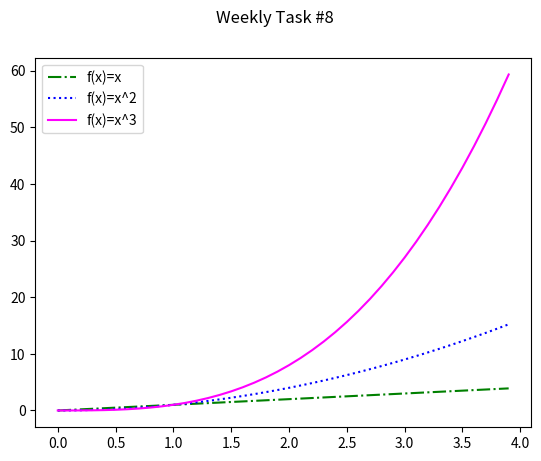

Write the Python code that produced this figure.
# A program that displays a plot of the functions f(x)=x, g(x)=x^2 and h(x)=x^3
# Author: Mantvydas Jokubaitis
import time
import matplotlib.pyplot as plt
import numpy as np

# Setting x values from 0 to 4 in 0.1 intervals
x = np.arange(0,4,0.1)

# Setting required functions 
y1=x
y2=x**2
y3=x**3

# Plotting functions and customising the looks
plt.plot(x, y1, linestyle= "-.", color = "g", label="f(x)=x", animated=False)
plt.plot(x, y2, ":", color="b", label="f(x)=x^2")
plt.plot(x,y3, "-", color="magenta",label="f(x)=x^3")

# Adding legend and title
plt.suptitle("Weekly Task #8")
plt.legend(loc="upper left")
plt.show()
